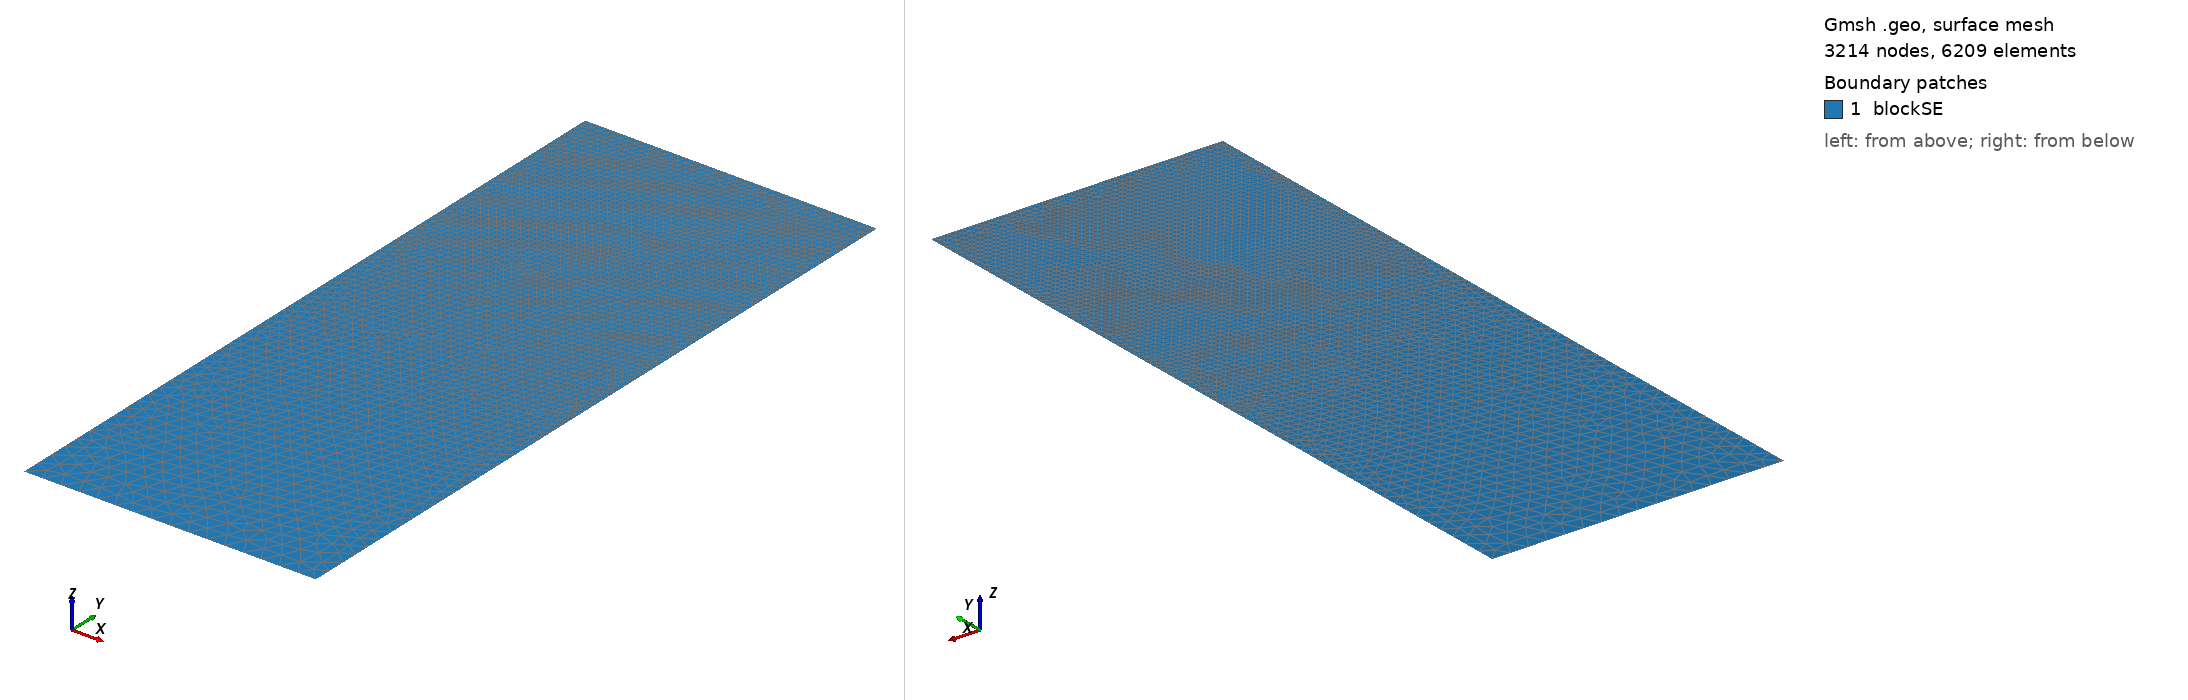

Gmsh geometry script, surface-meshed: 3214 nodes, 6209 surface elements. Boundary patches (legend numbers): 1 blockSE. Left view from above one corner, right view from below the opposite corner. Legend entries are the model's physical surfaces. The drawing asked Gmsh for element sizes between 1% and 20% of the model's largest extent; the script's own settings can give other sizes.

=== t137.geo (drawn) ===
/// Build a 2D model with micro-electrode

//SetFactory("OpenCASCADE");

// Parameters
hSE  = 20.0;  // thickness of the SE, in unit um
wSE  = 8.0;  // width of the SE, in unit um
hLi  = 5.6038;    // initial height of the Li in the pore, in unit um
rp   = 0.05;  // the round radius at corner point, in unit um
mSE  = 0.5;  // mesh characteristic length for SE out boundaries
mAnd = 0.05;  // mesh characteristic length for micro-probe

//**** Create points **/
// Create points for the boundary
Point(1) = {0, 0, 0, mSE};            Point(2) = {wSE, 0, 0, mSE};
Point(3) = {wSE, hSE-hLi, 0, mAnd};   Point(4) = {wSE, hSE-rp, 0, mAnd}; 
Point(5) = {wSE-rp, hSE-rp, 0, mAnd}; Point(6) = {wSE-rp, hSE, 0, mAnd}; 
Point(7) = {0, hSE, 0, mAnd};

//***** Create lines **/
// Creat lines for the boundary
Line(1)   = {1, 2};     Line(2)   = {2, 3};
Line(3)   = {3, 4};     Circle(4) = {4, 5, 6};  
Line(5)   = {6, 7};     Line(6)   = {7, 1};

//*** Create loops from lines **/
Curve Loop(6) = {1, 2, 3, 4, 5, 6};   // Outer boundary

//*** Create blocks from lines **/
Plane Surface(1) = {6}; // creat block SE

//*** Physical names **/
Physical Curve("SE_btm")     = {1};
Physical Curve("SE_right")   = {2};
//Physical Curve("SE_top")     = {3};
Physical Curve("SE_left")    = {6};
Physical Curve("And_btm")    = {3, 4, 5};
Physical Surface("blockSE")  = {1};
